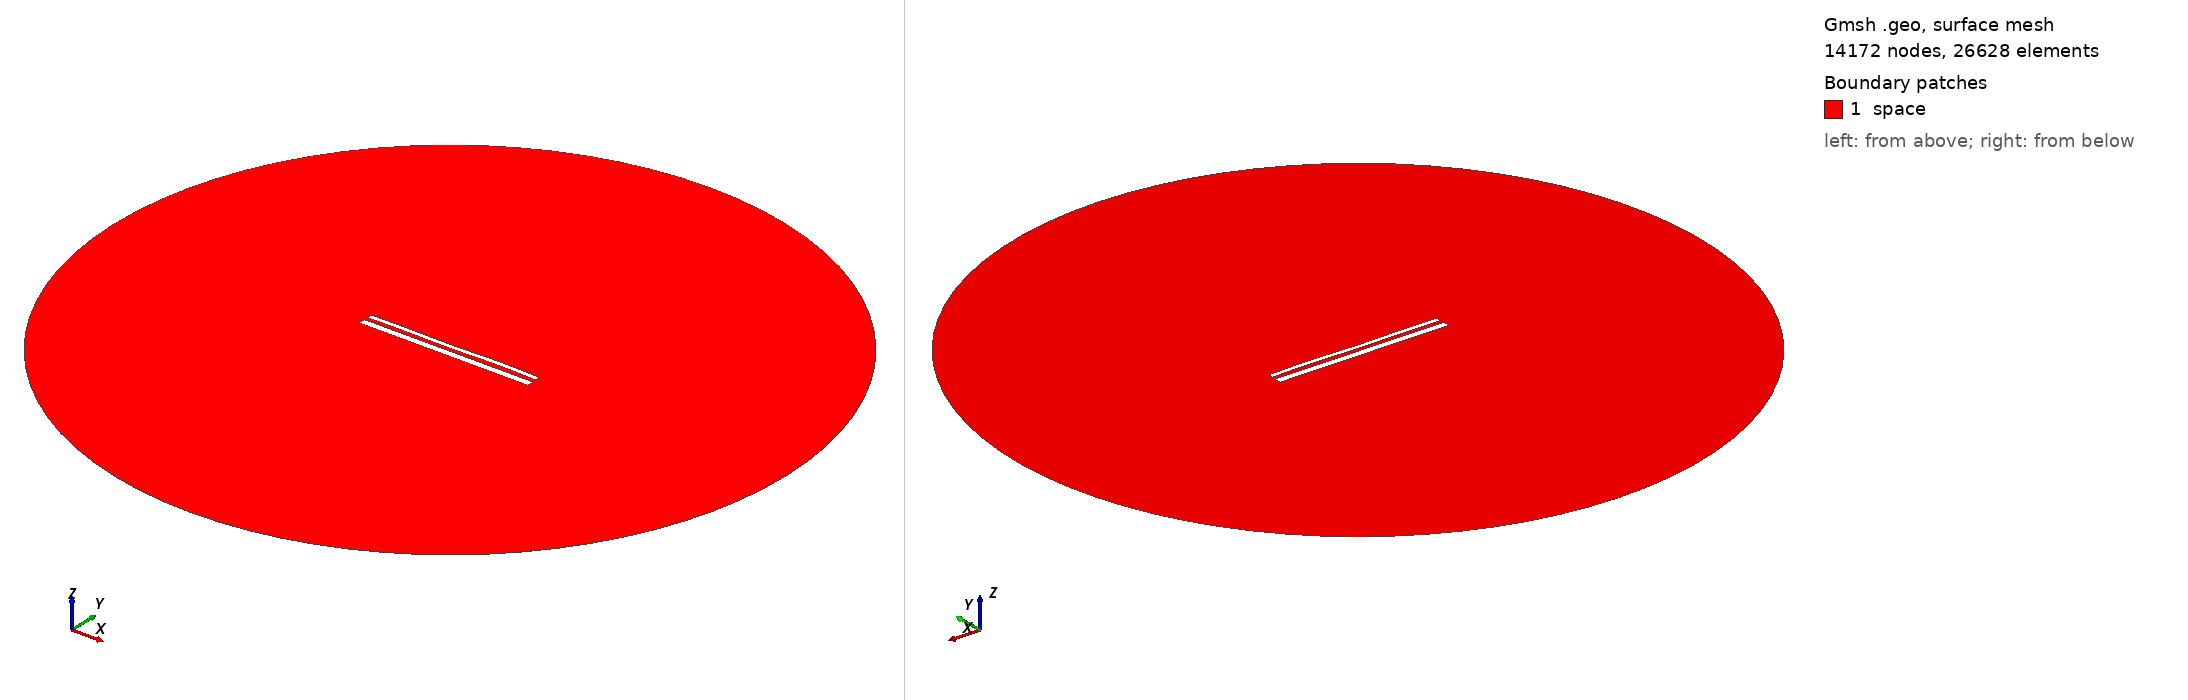

Gmsh geometry script, surface-meshed: 14172 nodes, 26628 surface elements. Boundary patches (legend numbers): 1 space. Left view from above one corner, right view from below the opposite corner. Legend entries are the model's physical surfaces. The drawing asked Gmsh for element sizes between 1% and 20% of the model's largest extent; the script's own settings can give other sizes.

=== 14310.geo (drawn) ===
//---------------------------------------
// Geometry kernel
//---------------------------------------

SetFactory("OpenCASCADE");



//---------------------------------------
// Parameters of the geometry
//---------------------------------------

// Overetch of the upper plate
overetch = 0.5;

// Distance between the plates
distance = 2.0;

// Discretization over the x axis (for the deformation)
nx = 50; 

// Length of the plate
L = 100 - overetch; 

// Number of modes
n = 4; 

// 1st mode coefficient
coeff(1) = 0.15;
beta(1) = 0.596864 * 3.1415926535 / L;

// 2nd mode coefficient
coeff(2) = 0.0;
beta(2) = 1.49418 * 3.1415926535 / L;

// 3rd mode coefficient
coeff(3) = -0.075;
beta(3) = 2.50025 * 3.1415926535 / L;

// 4th mode coefficient
coeff(4) = 0.15;
beta(4) = 3.49999 * 3.1415926535 / L;



//---------------------------------------
// Upper plate (deformed rectangle)
//---------------------------------------

// Coordiantes of the upper plate
xmin = -50;
xmax = 50 - overetch;

// Height of the upper plate
yheight = 4 - 2 * overetch;

// Indexes of the points
UpperID[] = {};
LowerID[] = {};
LeftID[] = {};
RightID[] = {};

// Point index
p = 1;

// Horizontal edges
For i In {1:nx}
    x = xmin + (i-1)*(xmax - xmin)/(nx-1);

    y_bottom = distance / 2 + overetch;
    For j In {1:n}
        C = (Cosh(beta(j)*L) + Cos(beta(j)*L)) / (Sinh(beta(j)*L) + Sin(beta(j)*L));
        y_bottom  = y_bottom + coeff(j) * (Cosh(beta(j)*(x+50)) - Cos(beta(j)*(x+50)) - C * (Sinh(beta(j)*(x+50)) - Sin(beta(j)*(x+50))));
    EndFor

    y_top = y_bottom + yheight;

    Point(p) = {x, y_top, 0, 1.0};
    UpperID[i] = p;
    p = p + 1;

    Point(p) = {x, y_bottom, 0, 1.0};
    LowerID[i] = p;
    p = p + 1;
EndFor

// Create point lists
UpperPts[] = {}; LowerPts[] = {};
For i In {1:nx}
  UpperPts[] += {UpperID[i]};
  LowerPts[] += {LowerID[i]};
EndFor

// Build splines
Spline(1) = {UpperPts[]};
Spline(2) = {LowerPts[]};
Line(3) = {LowerPts[nx-1], UpperPts[nx-1]};
Line(4) = {LowerPts[0], UpperPts[0]};

// Build the plane surface
Curve Loop(1) = {2, 3, -1, -4};
Plane Surface(1) = {1};



//---------------------------------------
// Lower plate (rectangle)
//---------------------------------------

// Vertices
Point(1001) = {-50, -1, 0, 1.0};
Point(1002) = { 50, -1, 0, 1.0};
Point(1003) = { 50,  -5, 0, 1.0};
Point(1004) = {-50,  -5, 0, 1.0};

// Edges
Line(5) = {1001, 1002};
Line(6) = {1002, 1003};
Line(7) = {1003, 1004};
Line(8) = {1004, 1001};

// Plane surface
Line Loop(2) = {5, 6, 7, 8};
Plane Surface(2) = {2}; 



//---------------------------------------
// Outer (fictious) boundary
//---------------------------------------

// Points
Point(1005) = {0, 0, 0};       // Center
Point(1006) = {200, 0, 0};     // Start point
Point(1007) = {0, 200, 0};     // 90 degrees
Point(1008) = {-200, 0, 0};    // 180 degrees
Point(1009) = {0, -200, 0};    // 270 degrees

// Circle arcs (each needs start, center, end)
Circle(9) = {1006, 1005, 1007};
Circle(10) = {1007, 1005, 1008};
Circle(11) = {1008, 1005, 1009};
Circle(12) = {1009, 1005, 1006};

// Plane surface for the entire domain
Curve Loop(3) = {9, 10, 11, 12};
Surface(3) = {3};

// Subtract the plates from the whole domain to obtain the actual domain where we want to solve the equations
BooleanDifference{ Surface{3}; Delete; }{ Surface{1}; Surface{2}; Delete; }




//---------------------------------------
// Transfinite Lines/Curves
//---------------------------------------

// Set the number of points on the boundaries
r = 7;

// Plates
Transfinite Curve {1, 2} = 50*r Using Progression 1;
Transfinite Curve {3, 4} = 2*r Using Progression 1;
Transfinite Line {5, 7} = 50*r Using Progression 1;
Transfinite Line {6, 8} = 2*r Using Progression 1;

// Outer boundary
Transfinite Line {9, 10, 11, 12} = 20 Using Progression 1;



//---------------------------------------
// Physical groups
//---------------------------------------                

// Physical curves (boundaries)
Physical Line("force_segment", 10) = {2};
Physical Line("upper_plate", 11) = {1, 3, 4};
Physical Line("lower_plate", 12) = {5, 6, 7, 8};
Physical Line("boundary", 20) = {9, 10, 11, 12};

// Physical Surfaces
Physical Surface("space", 30) = {3};



//---------------------------------------
// 6. Generate the Mesh
//---------------------------------------

// 2D mesh generation
Mesh 2;
